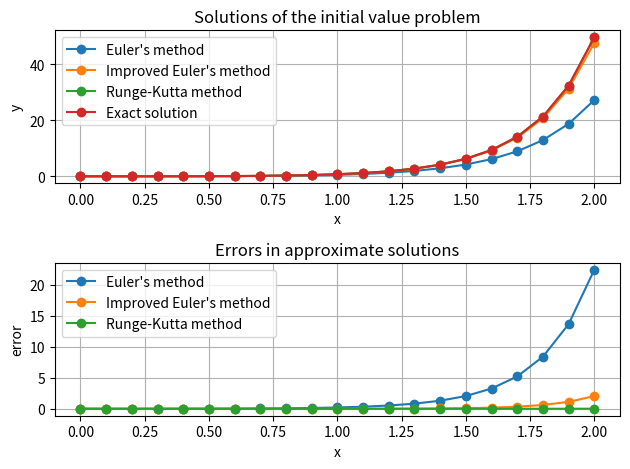

This chart was generated by the following Python code:
import matplotlib.pyplot as plt
import math
import numpy as np

# Initial value problem:
# y' = f(x, y) = 2x(x^2 + y)
# y(x0) = y0
# x is in (x0, X)
#
# y' = 2x(x^2 + y)
# y(0) = 0
# x is in (0, 10)
#
# solution: y = (y0 + x0^2 + 1) / e^(x0^2) * e^(x^2) - x^2 - 1


# def f(x, y):
#     return 2 * x * (x**2 + y)

# y_exact = (y0 + x0**2 + 1) / math.exp(x0**2) * np.exp(x**2) - x**2 - 1


class NumericalMethods:
    def __init__(self, function, solution, x0, y0, X, N):
        self.f = function
        self.s = solution
        self.x0 = x0
        self.y0 = y0
        self.X = X
        self.N = N
        self.h = (X - x0) / N
        self.x = np.linspace(x0, X, N + 1)
        self.calculate()

    def calculate(self):
        # Function values
        self.y_exact = self.calculate_exact_solution()
        self.y_euler = self.calculate_euler_method()
        self.y_improved_euler = self.calculate_improved_euler_method()
        self.y_runge_kutta = self.calculate_runge_kutta_method()
        # Error values
        self.e_euler = self.y_exact - self.y_euler
        self.e_improved = self.y_exact - self.y_improved_euler
        self.e_runge_kutta = self.y_exact - self.y_runge_kutta

    def calculate_exact_solution(self):
        vfunc = np.vectorize(lambda x: self.s(x, self.x0, self.y0))
        return vfunc(self.x)

    def calculate_euler_method(self):
        y = np.empty(self.N + 1)
        y[0] = self.y0
        for i in range(1, self.N + 1):
            y[i] = y[i - 1] + self.h * self.f(self.x[i - 1], y[i - 1])
        return y

    def calculate_improved_euler_method(self):
        y = np.empty(self.N + 1)
        y[0] = self.y0
        for i in range(1, self.N + 1):
            y[i] = y[i - 1] + self.h * self.f(self.x[i - 1], y[i - 1])
            y[i] = y[i - 1] + self.h * (self.f(self.x[i - 1], y[i - 1]) + self.f(self.x[i], y[i])) / 2
        return y

    def calculate_runge_kutta_method(self):
        y = np.empty(self.N + 1)
        y[0] = self.y0
        for i in range(1, self.N + 1):
            k1 = self.f(self.x[i - 1], y[i - 1])
            k2 = self.f(self.x[i - 1] + self.h / 2, y[i - 1] + self.h * k1 / 2)
            k3 = self.f(self.x[i - 1] + self.h / 2, y[i - 1] + self.h * k2 / 2)
            k4 = self.f(self.x[i - 1] + self.h, y[i - 1] + self.h * k3)
            y[i] = y[i - 1] + self.h * (k1 + 2 * k2 + 2 * k3 + k4) / 6
        return y

    def print(self):
        np.set_printoptions(formatter={'float': '{: 0.5f}'.format})
        print("x:\n", self.x)
        print("Euler's method:\n", self.y_euler)
        print("errors: ", self.e_euler)
        print("Improved Euler's method:\n", self.y_improved_euler)
        print("errors: ", self.e_improved)
        print("Runge-Kutta method:\n", self.y_runge_kutta)
        print("errors: ", self.e_improved)


class Application:
    def __init__(self, function, solution, x0, y0, X, N):
        self.figure = plt.figure()
        self.function = function
        self.solution = solution
        self.x0 = x0
        self.y0 = y0
        self.X = X
        self.N = N
        self.nm = NumericalMethods(function, solution, x0, y0, X, N)
        self.axes_solutions = self.figure.add_subplot(2, 1, 1)
        self.axes_errors = self.figure.add_subplot(2, 1, 2)
        self.nm.print()
        self.plot_solutions()
        self.plot_errors()

    def plot_solutions(self):
        self.axes_solutions.set_title("Solutions of the initial value problem")
        self.axes_solutions.set_xlabel("x")
        self.axes_solutions.set_ylabel("y")
        self.axes_solutions.grid(True)
        self.axes_solutions.plot(self.nm.x, self.nm.y_euler, 'o-', label="Euler's method")
        self.axes_solutions.plot(self.nm.x, self.nm.y_improved_euler, 'o-', label="Improved Euler's method")
        self.axes_solutions.plot(self.nm.x, self.nm.y_runge_kutta, 'o-', label="Runge-Kutta method")
        self.axes_solutions.plot(self.nm.x, self.nm.y_exact, 'o-', label="Exact solution")
        self.axes_solutions.legend()

    def plot_errors(self):
        self.axes_errors.set_title("Errors in approximate solutions")
        self.axes_errors.set_xlabel("x")
        self.axes_errors.set_ylabel("error")
        self.axes_errors.grid(True)
        self.axes_errors.plot(self.nm.x, self.nm.e_euler, 'o-', label="Euler's method")
        self.axes_errors.plot(self.nm.x, self.nm.e_improved, 'o-', label="Improved Euler's method")
        self.axes_errors.plot(self.nm.x, self.nm.e_runge_kutta, 'o-', label="Runge-Kutta method")
        self.axes_errors.legend()

    def show(self):
        plt.tight_layout()
        plt.show()


def f1(x, y):
    return x**3 * math.exp(-2 * x) - 2 * y


def solution1(x, x0, y0):
    return math.exp(-2 * x) / 4 * (x ** 4 + 4)


def f2(x, y):
    return 2 * x * (x**2 + y)


def solution2(x, x0, y0):
    return (y0 + x0**2 + 1) / math.exp(x0**2) * math.exp(x**2) - x**2 - 1


app = Application(f2, solution2, 0, 0, 2, 20)
app.show()
